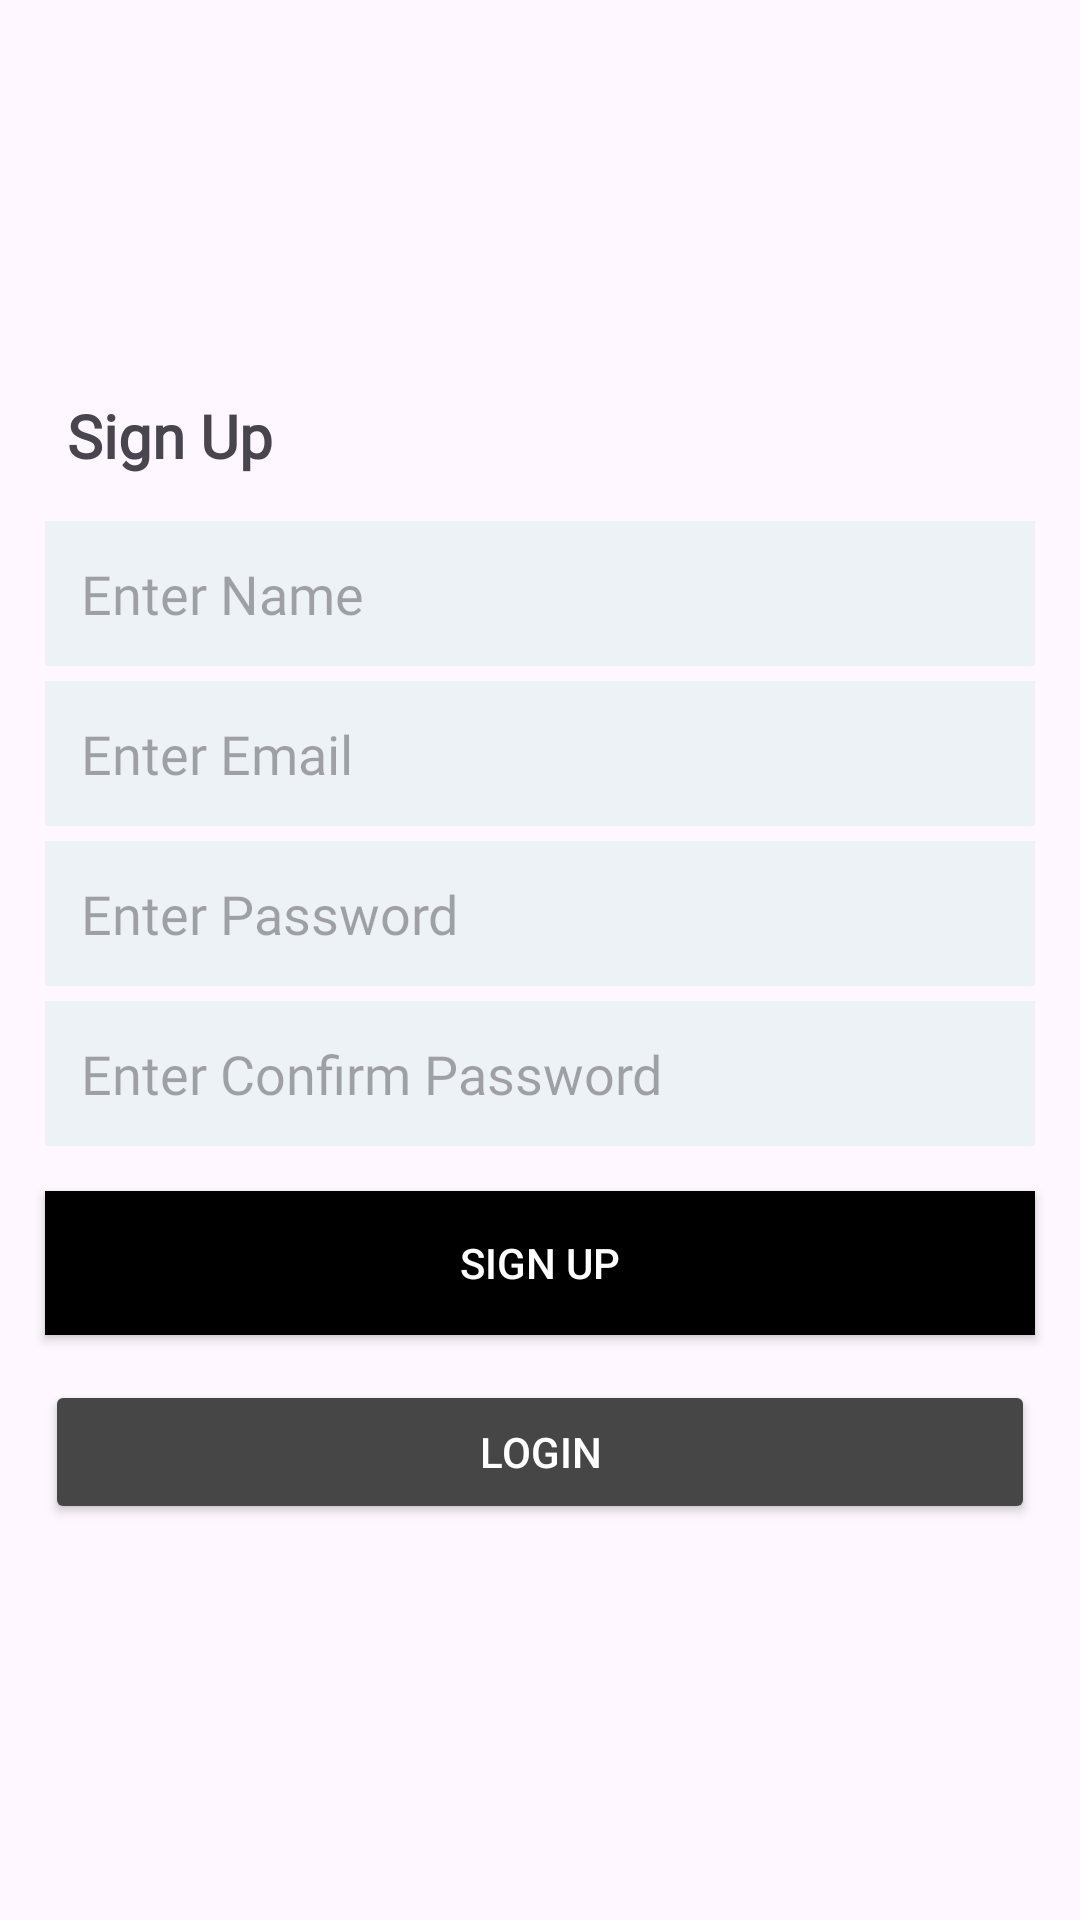

Layout XML and referenced resources for this Android screen:
<!-- AndroidManifest.xml: application theme Theme.MyFirebaseChat -->
<!-- res/layout/fragment_sign_up.xml -->
<?xml version="1.0" encoding="utf-8"?>
<LinearLayout xmlns:android="http://schemas.android.com/apk/res/android"
    xmlns:app="http://schemas.android.com/apk/res-auto"
    xmlns:tools="http://schemas.android.com/tools"
    android:layout_width="match_parent"
    android:layout_height="match_parent"
    android:gravity="center"
    android:orientation="vertical"
    tools:context=".view.SignUpActivity">

    <TextView
        android:layout_width="match_parent"
        android:layout_height="wrap_content"
        android:text="@string/label_sign_up"
        android:textStyle="bold"
        android:layout_marginStart="15dp"
        android:layout_marginBottom="10dp"
        android:fontFamily="@font/gilroy_bold"
        android:textSize="20sp"
        app:layout_constraintBottom_toBottomOf="parent"
        app:layout_constraintLeft_toLeftOf="parent"
        app:layout_constraintRight_toRightOf="parent"
        app:layout_constraintTop_toTopOf="parent" />


    <EditText
        android:id="@+id/etName"
        android:layout_width="match_parent"
        android:layout_height="wrap_content"
        android:layout_marginStart="15dp"
        android:layout_marginTop="5dp"
        android:layout_marginEnd="15dp"
        android:inputType="text"
        android:fontFamily="@font/gilroy_light"
        android:background="@color/colorTextBackground"
        android:hint="@string/enter_name"
        android:padding="12dp"
        android:textColor="@color/colorText" />

    <EditText
        android:id="@+id/etEmail"
        android:layout_width="match_parent"
        android:layout_height="wrap_content"
        android:layout_marginStart="15dp"
        android:fontFamily="@font/gilroy_light"
        android:layout_marginTop="5dp"
        android:inputType="textEmailAddress"
        android:layout_marginEnd="15dp"
        android:background="@color/colorTextBackground"
        android:hint="@string/enter_email"
        android:padding="12dp"
        android:textColor="@color/colorText" />

    <EditText
        android:id="@+id/etPassword"
        android:layout_width="match_parent"
        android:layout_height="wrap_content"
        android:fontFamily="@font/gilroy_light"
        android:layout_marginStart="15dp"
        android:layout_marginTop="5dp"
        android:inputType="textPassword"
        android:layout_marginEnd="15dp"
        android:background="@color/colorTextBackground"
        android:hint="@string/enter_password"
        android:padding="12dp"
        android:textColor="@color/colorText" />

    <EditText
        android:id="@+id/etConfirmPassword"
        android:layout_width="match_parent"
        android:layout_height="wrap_content"
        android:fontFamily="@font/gilroy_light"
        android:layout_marginStart="15dp"
        android:inputType="textPassword"
        android:layout_marginTop="5dp"
        android:layout_marginEnd="15dp"
        android:background="@color/colorTextBackground"
        android:hint="@string/enter_confirm_password"
        android:padding="12dp"
        android:textColor="@color/colorText"
        android:autofillHints="" />

    <Button
        android:id="@+id/btnSignUp"
        android:layout_width="match_parent"
        android:layout_height="wrap_content"
        android:background="@color/black"
        android:layout_margin="15dp"
        android:textColor="@color/colorAccent"
        android:text="@string/btn_sign_up"/>

    <Button
        android:id="@+id/btnLogin"
        android:layout_width="match_parent"
        android:layout_height="wrap_content"
        android:layout_marginStart="15dp"
        android:layout_marginEnd="15dp"
        android:backgroundTint="@color/colorDarkGrey"
        android:textColor="@color/colorAccent"
        android:text="@string/btn_login"/>

</LinearLayout>
<!-- resources referenced by this layout -->
<resources>
  <color name="black">#FF000000</color>
  <color name="colorAccent">#FFFFFFFF</color>
  <color name="colorDarkGrey">#464646</color>
  <color name="colorText">#464646</color>
  <color name="colorTextBackground">#EDF2F6</color>
  <string name="btn_login">Login</string>
  <string name="btn_sign_up">Sign Up</string>
  <string name="enter_confirm_password">Enter Confirm Password</string>
  <string name="enter_email">Enter Email</string>
  <string name="enter_name">Enter Name</string>
  <string name="enter_password">Enter Password</string>
  <string name="label_sign_up">Sign Up</string>
  <style name="Theme.MyFirebaseChat" parent="Base.Theme.MyFirebaseChat" />
  <style name="Base.Theme.MyFirebaseChat" parent="Theme.Material3.DayNight.NoActionBar">
          
          
      </style>
</resources>
